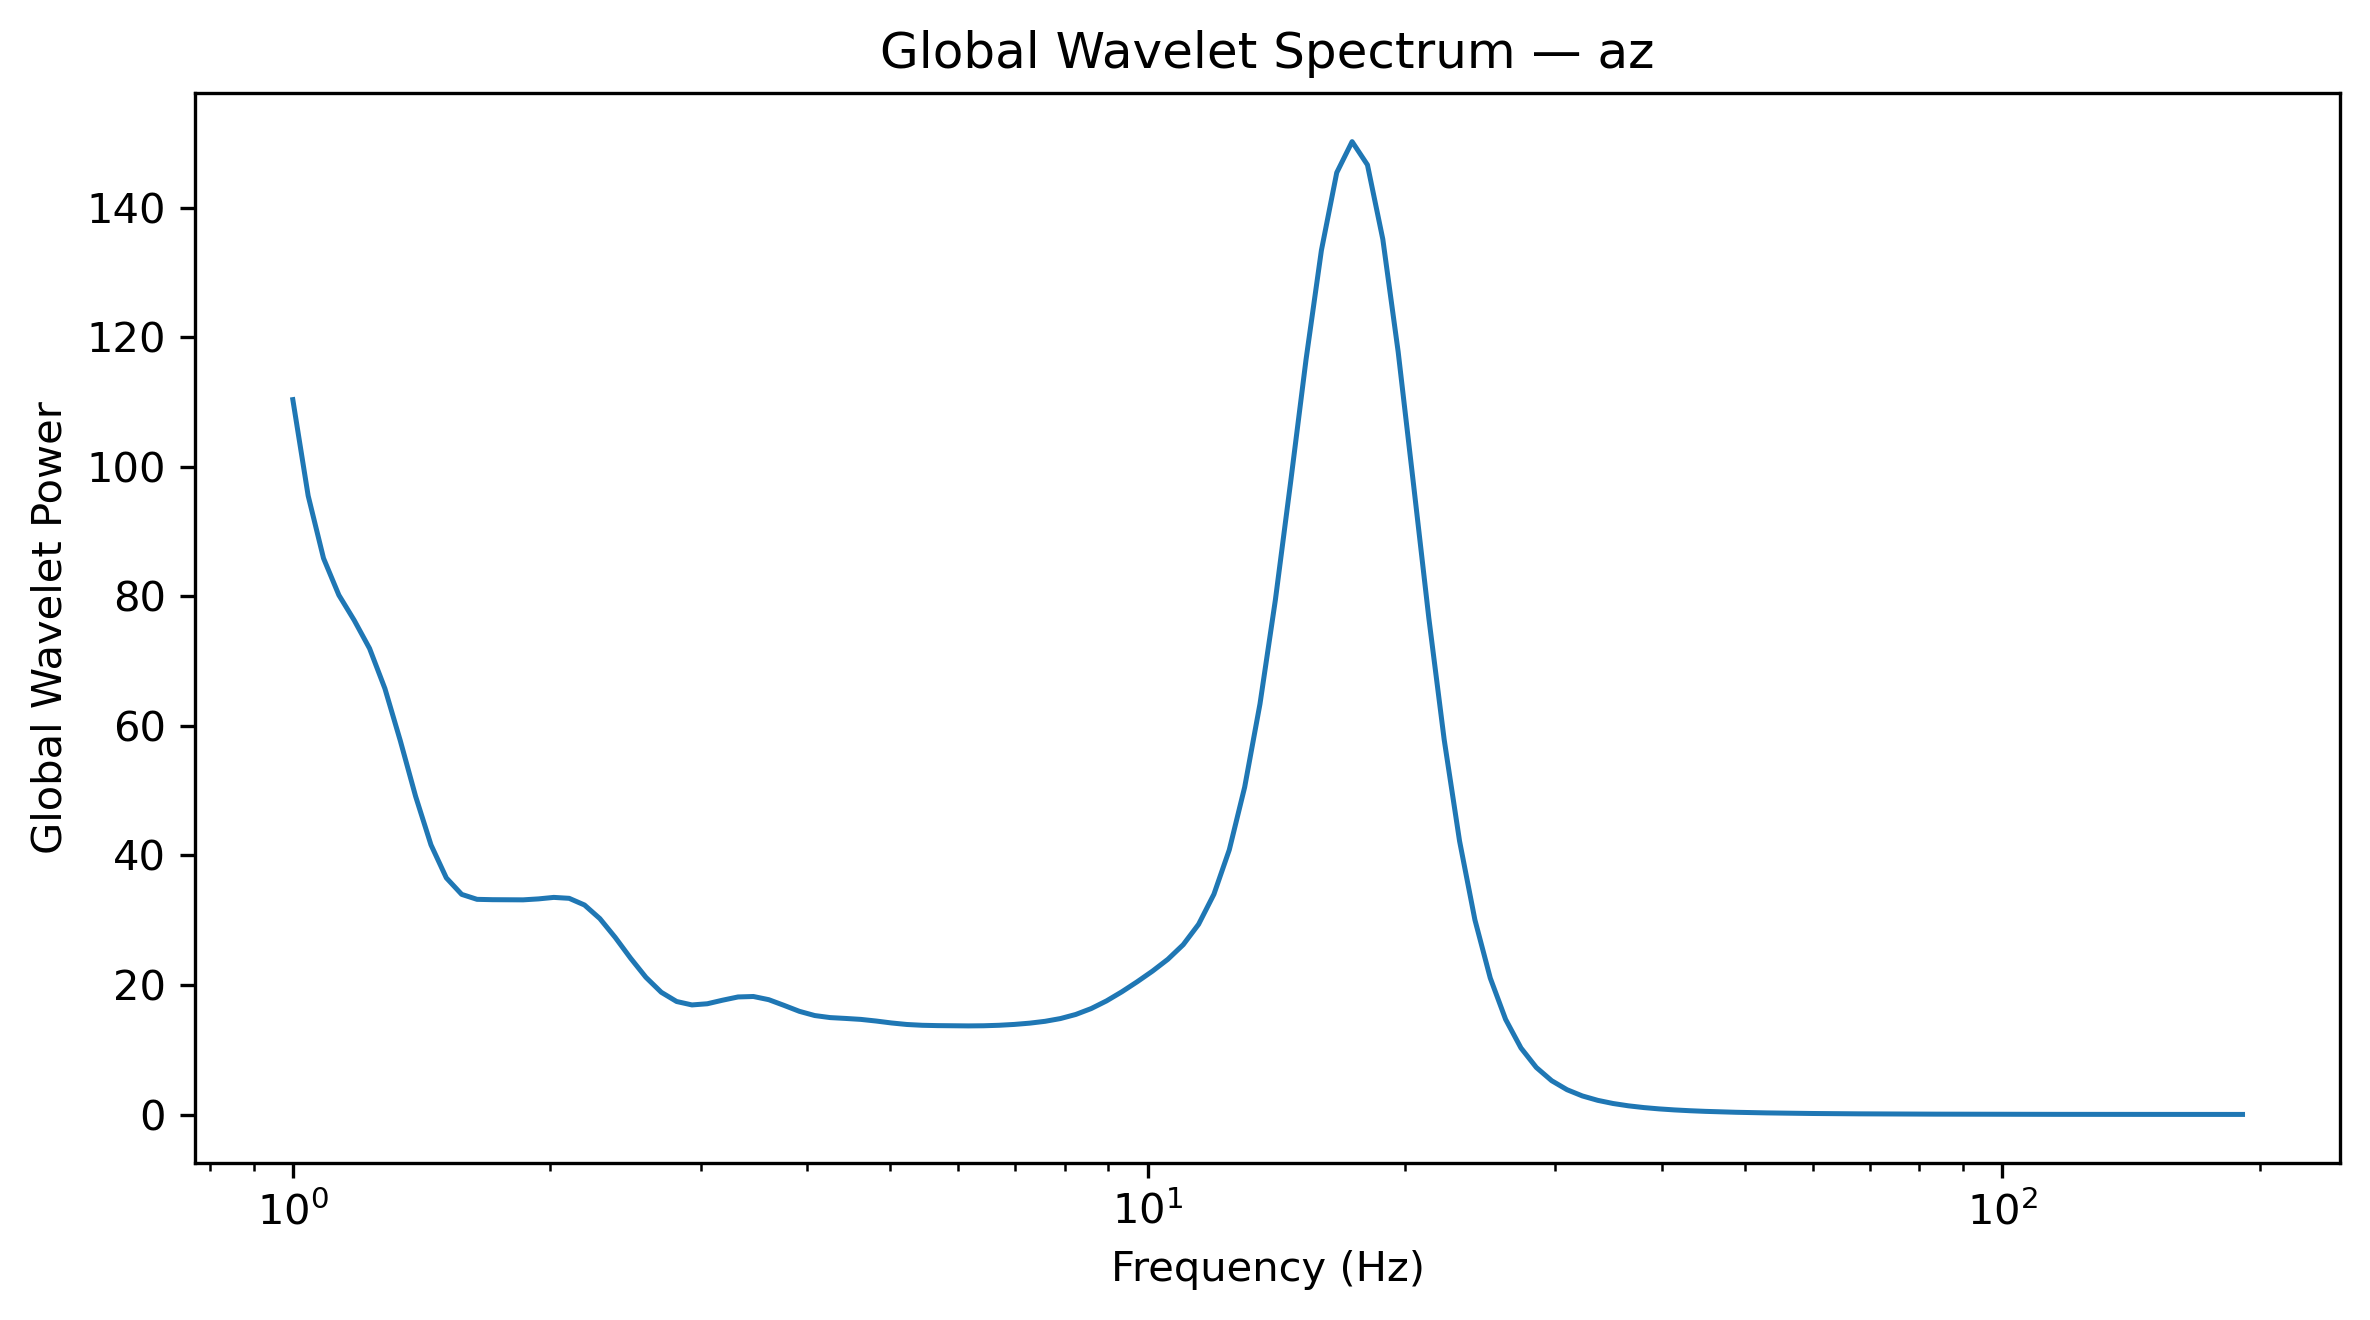

Values plotted in this chart, from the file beside it:
Frequency_Hz, GlobalWaveletPower, GlobalWaveletAmplitude
1.0, 110.4, 10.51
1.042, 95.53, 9.774
1.086, 85.88, 9.267
1.132, 80.19, 8.955
1.18, 76.3, 8.735
1.23, 71.95, 8.483
1.282, 65.76, 8.109
1.336, 57.72, 7.598
1.392, 49.11, 7.008
1.451, 41.63, 6.452
1.512, 36.53, 6.044
1.576, 33.99, 5.83
1.643, 33.22, 5.764
1.712, 33.17, 5.759
1.784, 33.16, 5.759
1.86, 33.14, 5.757
1.938, 33.29, 5.77
2.02, 33.52, 5.79
2.105, 33.38, 5.777
2.194, 32.35, 5.687
2.287, 30.25, 5.5
2.383, 27.34, 5.229
2.484, 24.14, 4.913
2.589, 21.18, 4.602
2.698, 18.87, 4.344
2.812, 17.45, 4.177
2.931, 16.92, 4.113
3.055, 17.1, 4.135
3.183, 17.65, 4.202
3.318, 18.15, 4.26
3.458, 18.22, 4.269
3.604, 17.73, 4.211
3.756, 16.85, 4.105
3.915, 15.93, 3.991
4.08, 15.28, 3.909
4.252, 14.96, 3.868
4.432, 14.83, 3.852
4.619, 14.69, 3.832
4.814, 14.43, 3.799
5.017, 14.13, 3.759
5.229, 13.9, 3.728
5.45, 13.78, 3.712
5.68, 13.73, 3.705
5.92, 13.7, 3.701
6.17, 13.68, 3.699
6.43, 13.7, 3.702
6.702, 13.78, 3.712
6.985, 13.91, 3.73
7.28, 14.11, 3.756
7.587, 14.39, 3.793
7.908, 14.81, 3.849
8.241, 15.45, 3.93
8.589, 16.35, 4.044
8.952, 17.54, 4.188
9.33, 18.94, 4.353
9.724, 20.49, 4.527
10.13, 22.14, 4.706
10.56, 23.97, 4.896
11.01, 26.22, 5.121
11.47, 29.37, 5.419
... 68 more rows
